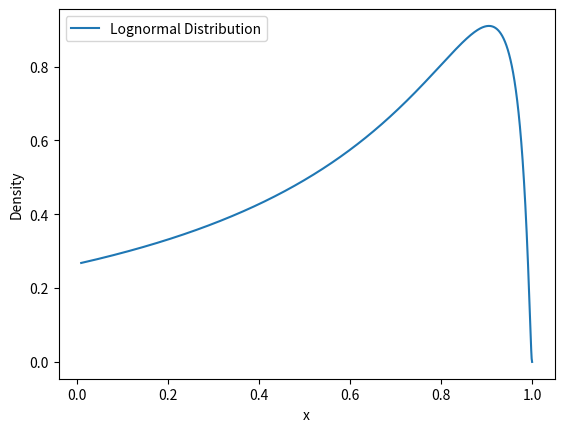

This figure's Python source:
import numpy as np
import matplotlib.pyplot as plt
from scipy.stats import lognorm

# パラメータを設定
sigma = 1.5 # 対数正規分布の形状パラメータ
mean = np.log(0.9)   # 対数正規分布の平均
scale = np.exp(mean)  # 対数正規分布のスケールパラメータ

# X軸の範囲を設定
x = np.linspace(0.01, 1, 1000)

# 対数正規分布の確率密度関数を計算
y = lognorm.pdf(1-x, sigma, loc=0, scale=scale)

# 対数正規分布をプロット
plt.plot(x, y, label="Lognormal Distribution")
plt.xlabel("x")
plt.ylabel("Density")
plt.legend()
plt.show()

